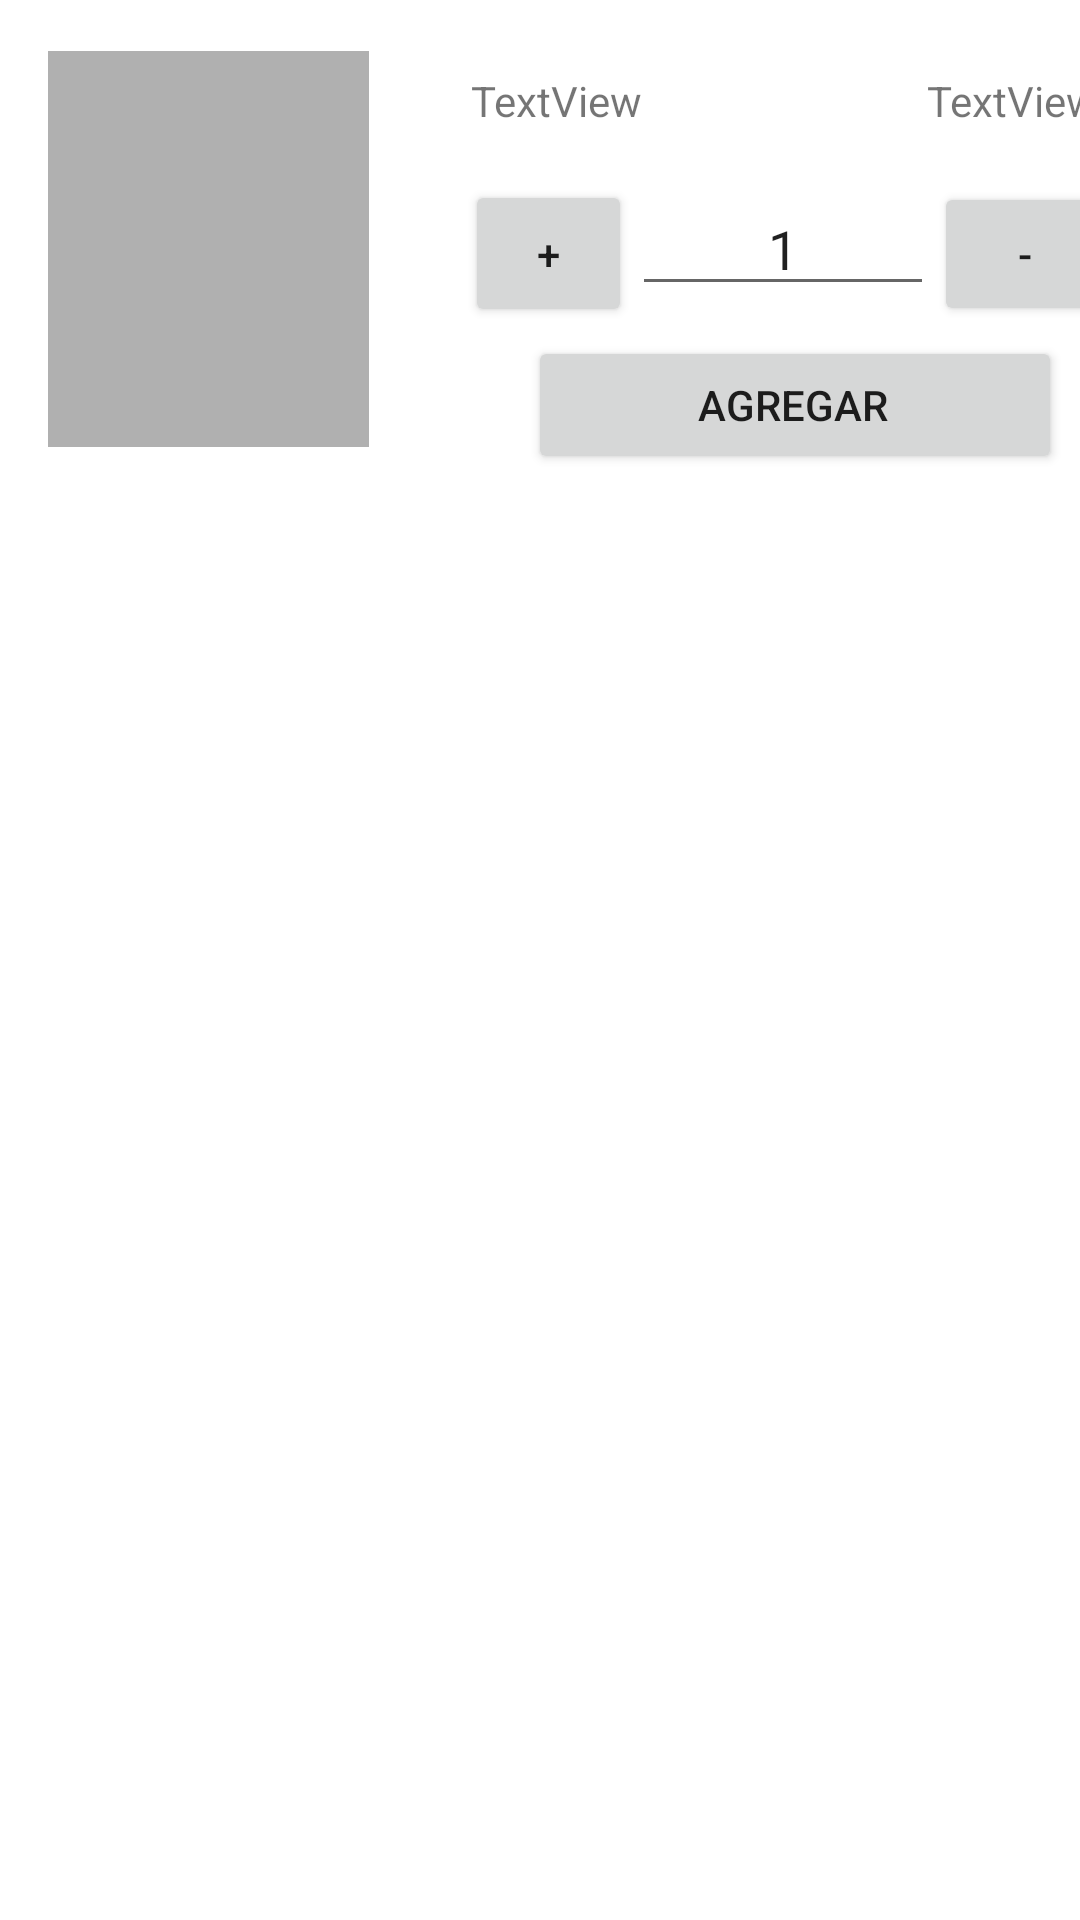

Write the Android layout XML for this screen, with the resource values it uses.
<!-- AndroidManifest.xml: application theme Theme.ProyectoMiniMarket -->
<!-- res/layout/list_product.xml -->
<?xml version="1.0" encoding="utf-8"?>
<LinearLayout xmlns:android="http://schemas.android.com/apk/res/android"
    xmlns:app="http://schemas.android.com/apk/res-auto"
    xmlns:tools="http://schemas.android.com/tools"
    android:layout_width="match_parent"
    android:layout_height="match_parent" >

    <ScrollView
        android:layout_width="match_parent"
        android:layout_height="match_parent">

        <LinearLayout
            android:layout_width="match_parent"
            android:layout_height="wrap_content"
            android:orientation="vertical">

            <androidx.constraintlayout.widget.ConstraintLayout
                android:layout_width="match_parent"
                android:layout_height="match_parent">

                <LinearLayout
                    android:layout_width="217dp"
                    android:layout_height="49dp"
                    android:layout_marginStart="155dp"
                    android:layout_marginLeft="155dp"
                    android:layout_marginTop="60dp"
                    android:orientation="horizontal"
                    app:layout_constraintStart_toStartOf="parent"
                    app:layout_constraintTop_toTopOf="parent">

                    <Button
                        android:id="@+id/btnincrementar"
                        android:layout_width="83dp"
                        android:layout_height="match_parent"
                        android:layout_weight="1"
                        android:text="+" />

                    <EditText
                        android:id="@+id/edtcantidad"
                        android:layout_width="128dp"
                        android:layout_height="wrap_content"
                        android:layout_weight="1"
                        android:ems="10"
                        android:gravity="center"
                        android:inputType="number"
                        android:text="1"
                        tools:ignore="TouchTargetSizeCheck" />

                    <Button
                        android:id="@+id/btnreducir"
                        android:layout_width="wrap_content"
                        android:layout_height="wrap_content"
                        android:layout_weight="1"
                        android:text="-" />
                </LinearLayout>

                <TextView
                    android:id="@+id/txvPreciolist"
                    android:layout_width="115dp"
                    android:layout_height="17dp"
                    android:layout_marginStart="280dp"
                    android:layout_marginLeft="280dp"
                    android:layout_marginTop="24dp"
                    android:gravity="center"
                    android:text="TextView"
                    app:layout_constraintStart_toStartOf="parent"
                    app:layout_constraintTop_toTopOf="parent" />

                <TextView
                    android:id="@+id/txvNombrelist"
                    android:layout_width="115dp"
                    android:layout_height="wrap_content"
                    android:layout_marginStart="128dp"
                    android:layout_marginLeft="128dp"
                    android:layout_marginTop="24dp"
                    android:gravity="center"
                    android:text="TextView"
                    app:layout_constraintStart_toStartOf="parent"
                    app:layout_constraintTop_toTopOf="parent" />

                <Button
                    android:id="@+id/btnagregar"
                    android:layout_width="178dp"
                    android:layout_height="46dp"
                    android:layout_marginStart="176dp"
                    android:layout_marginLeft="176dp"
                    android:layout_marginBottom="8dp"
                    android:paddingLeft="30dp"
                    android:paddingRight="32dp"
                    android:text="agregar"
                    app:icon="@drawable/baseline_shopping_cart_24"
                    app:iconGravity="end"
                    app:iconPadding="0dp"
                    app:layout_constraintBottom_toBottomOf="parent"
                    app:layout_constraintStart_toStartOf="parent"
                    tools:ignore="TouchTargetSizeCheck" />

                <ImageView
                    android:id="@+id/imageContentproduct"
                    android:layout_width="107dp"
                    android:layout_height="132dp"
                    android:layout_marginStart="16dp"
                    android:layout_marginLeft="16dp"
                    android:layout_marginTop="17dp"
                    android:layout_marginBottom="17dp"
                    app:layout_constraintBottom_toBottomOf="parent"
                    app:layout_constraintStart_toStartOf="parent"
                    app:layout_constraintTop_toTopOf="parent"
                    app:layout_constraintVertical_bias="1.0"
                    app:srcCompat="?android:attr/scrollbarThumbHorizontal" />

            </androidx.constraintlayout.widget.ConstraintLayout>

        </LinearLayout>
    </ScrollView>

</LinearLayout>
<!-- resources referenced by this layout -->
<resources>
  <!-- drawable baseline_shopping_cart_24 (drawable) -->
  <vector android:height="24dp" android:tint="#181725"
      android:viewportHeight="24" android:viewportWidth="24"
      android:width="24dp" xmlns:android="http://schemas.android.com/apk/res/android">
      <path android:fillColor="@color/green_200" android:pathData="M7,18c-1.1,0 -1.99,0.9 -1.99,2S5.9,22 7,22s2,-0.9 2,-2 -0.9,-2 -2,-2zM1,2v2h2l3.6,7.59 -1.35,2.45c-0.16,0.28 -0.25,0.61 -0.25,0.96 0,1.1 0.9,2 2,2h12v-2L7.42,15c-0.14,0 -0.25,-0.11 -0.25,-0.25l0.03,-0.12 0.9,-1.63h7.45c0.75,0 1.41,-0.41 1.75,-1.03l3.58,-6.49c0.08,-0.14 0.12,-0.31 0.12,-0.48 0,-0.55 -0.45,-1 -1,-1L5.21,4l-0.94,-2L1,2zM17,18c-1.1,0 -1.99,0.9 -1.99,2s0.89,2 1.99,2 2,-0.9 2,-2 -0.9,-2 -2,-2z"/>
  </vector>
  <style name="Theme.ProyectoMiniMarket" parent="Theme.MaterialComponents.Light">
          
          <item name="colorPrimary">@color/green_200</item>
          <item name="colorPrimaryVariant">@color/purple_700</item>
          <item name="colorOnPrimary">@color/white</item>
          
          <item name="colorSecondary">@color/teal_200</item>
          <item name="colorSecondaryVariant">@color/teal_700</item>
          <item name="colorOnSecondary">@color/black</item>
          
          <item name="android:statusBarColor" tools:targetApi="21">?attr/colorOnSecondary</item>
          
      </style>
  <color name="green_200">#74F55B</color>
  <color name="purple_700">#FF3700B3</color>
  <color name="white">#FFFFFFFF</color>
  <color name="teal_200">#FF03DAC5</color>
  <color name="teal_700">#FF018786</color>
  <color name="black">#FF000000</color>
</resources>
